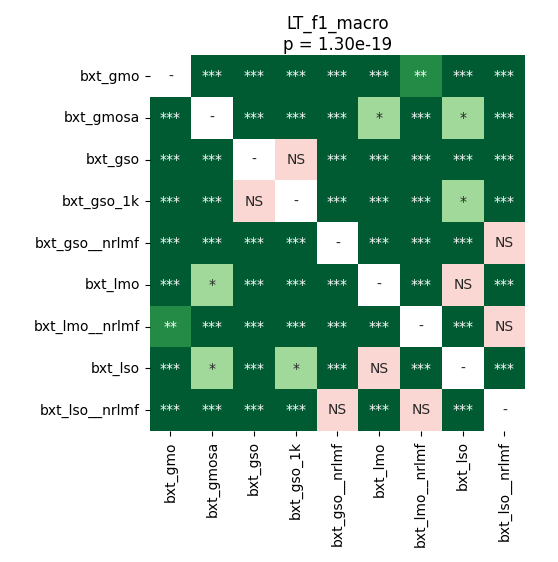

The table this chart was drawn from, first rows:
	bxt_gmo	bxt_gmosa	bxt_gso	bxt_gso_1k	bxt_gso__nrlmf	bxt_lmo	bxt_lmo__nrlmf	bxt_lso	bxt_lso__nrlmf
bxt_gmo	1.0	4.776664402173913e-05	4.776664402173913e-05	4.776664402173913e-05	0.0007731	4.776664402173913e-05	0.006402	4.776664402173913e-05	0.0004226
bxt_gmosa	4.776664402173913e-05	1.0	4.776664402173913e-05	4.776664402173913e-05	4.776664402173913e-05	0.03773	4.776664402173913e-05	0.03773	4.776664402173913e-05
bxt_gso	4.776664402173913e-05	4.776664402173913e-05	1.0	0.1019	4.776664402173913e-05	4.776664402173913e-05	4.776664402173913e-05	0.0003076	4.776664402173913e-05
bxt_gso_1k	4.776664402173913e-05	4.776664402173913e-05	0.1019	1.0	4.776664402173913e-05	0.0002289	4.776664402173913e-05	0.01318	4.776664402173913e-05
bxt_gso__nrlmf	0.0007731	4.776664402173913e-05	4.776664402173913e-05	4.776664402173913e-05	1.0	4.776664402173913e-05	0.0009809	4.776664402173913e-05	1.0
bxt_lmo	4.776664402173913e-05	0.03773	4.776664402173913e-05	0.0002289	4.776664402173913e-05	1.0	4.776664402173913e-05	0.477	4.776664402173913e-05
bxt_lmo__nrlmf	0.006402	4.776664402173913e-05	4.776664402173913e-05	4.776664402173913e-05	0.0009809	4.776664402173913e-05	1.0	4.776664402173913e-05	0.1235
bxt_lso	4.776664402173913e-05	0.03773	0.0003076	0.01318	4.776664402173913e-05	0.477	4.776664402173913e-05	1.0	4.776664402173913e-05
bxt_lso__nrlmf	0.0004226	4.776664402173913e-05	4.776664402173913e-05	4.776664402173913e-05	1.0	4.776664402173913e-05	0.1235	4.776664402173913e-05	1.0
